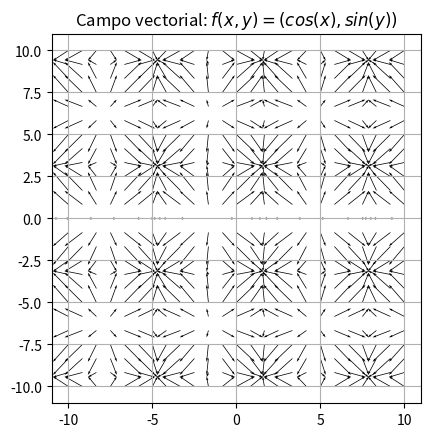

Reproduce this figure in Python.
import numpy as np
import matplotlib.pyplot as plt

def ex_3l():
    # Define the interval
    x, y = np.meshgrid(np.linspace(-10, 10, 25), np.linspace(-10, 10, 25))
    u, v = np.cos(x), np.sin(y)

    # Plot the function
    plt.quiver(x, y, u, v, scale=20, width=0.002)
    plt.title('Campo vectorial: $f(x, y)=(cos(x), sin(y))$')
    plt.grid(True)
    plt.gca().set_aspect('equal')

    # Display the plot
    plt.show()

if __name__ == '__main__':
    ex_3l()
